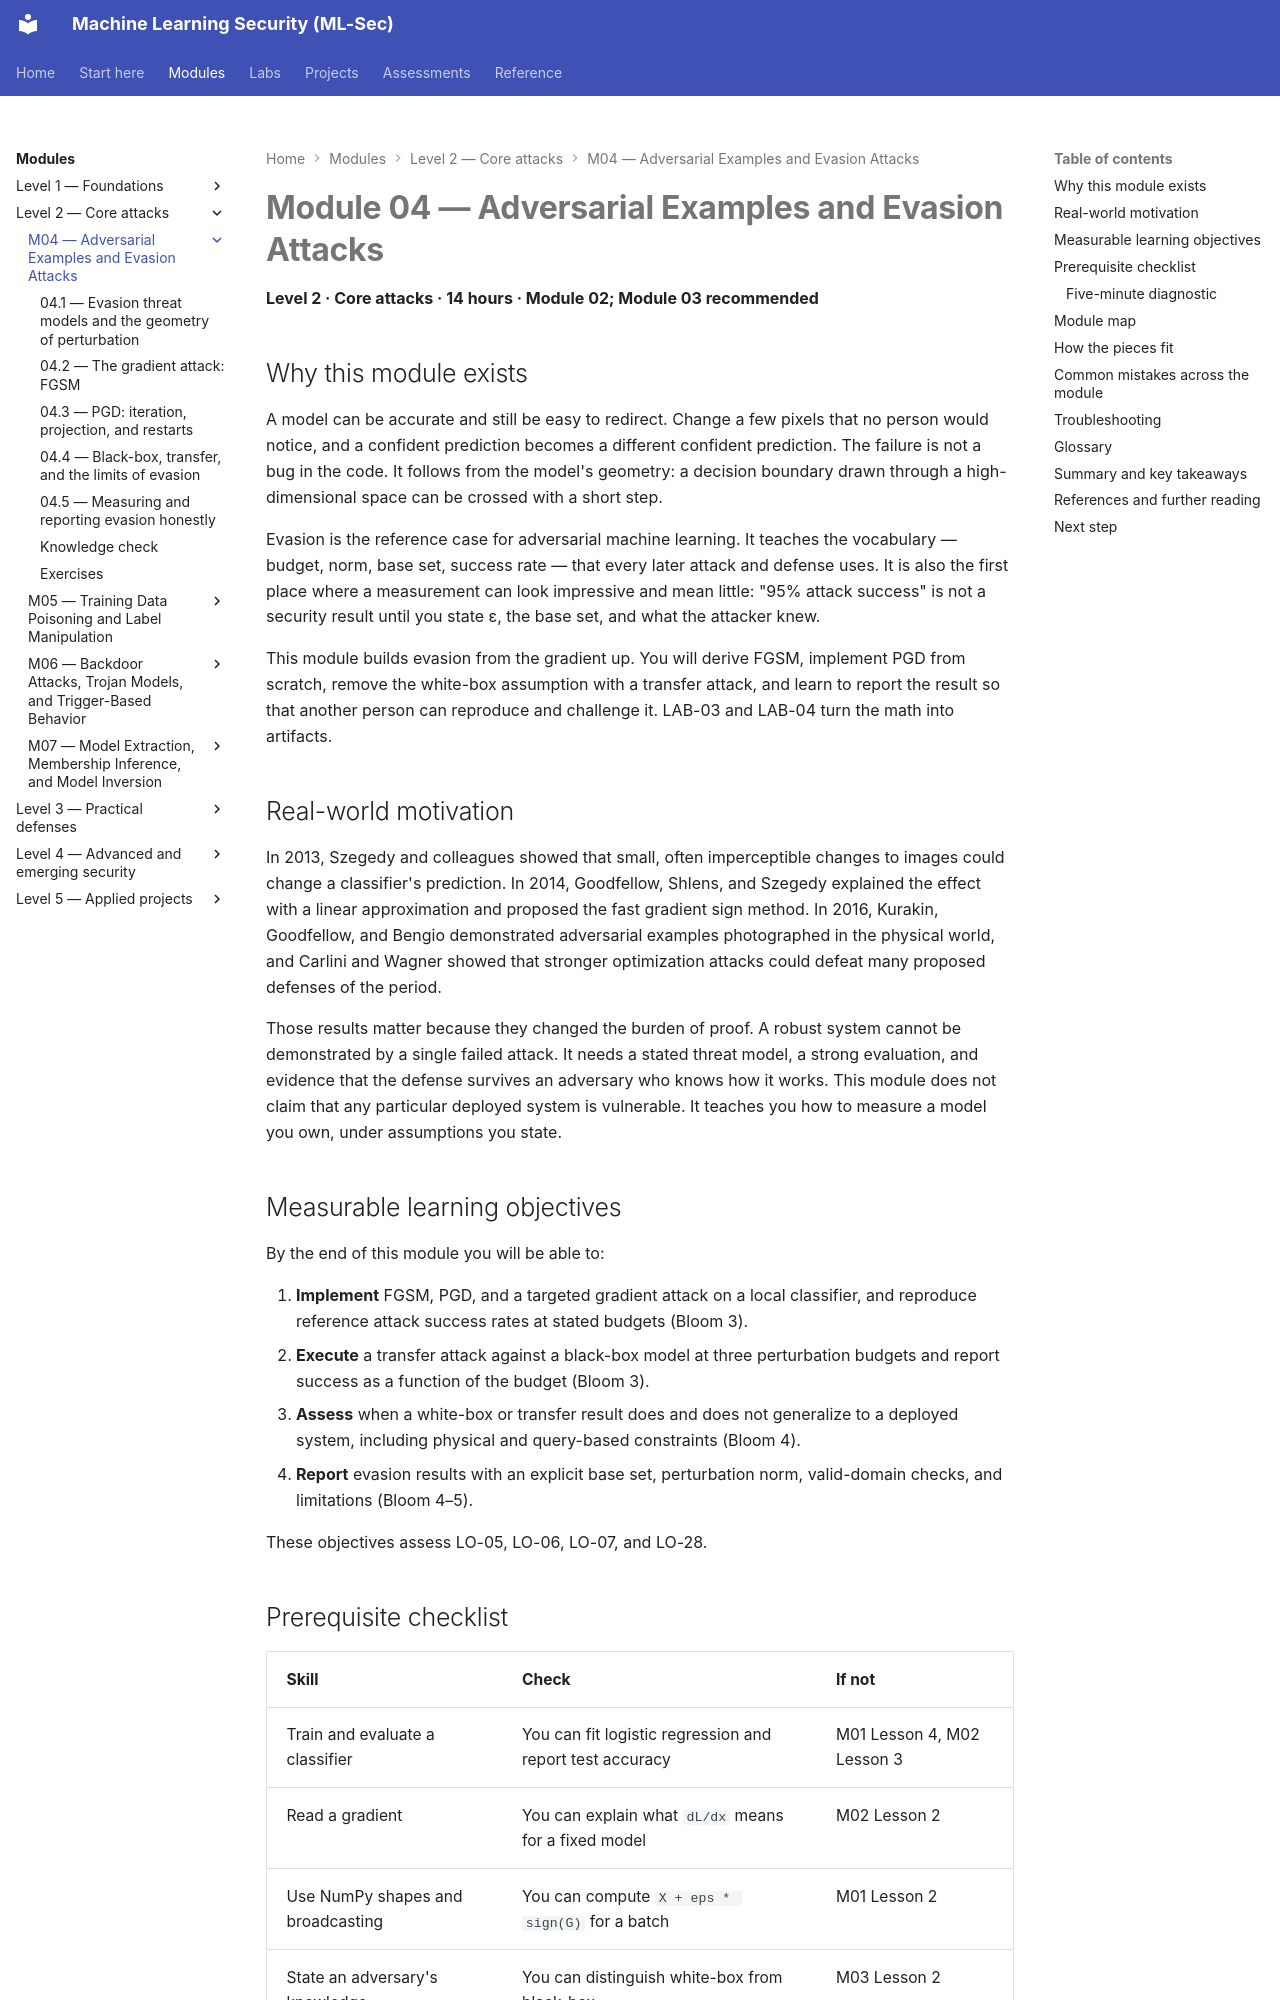

repository: nadeem-majeedch/MLSec · page: modules/m04-evasion/index.html · generator: mkdocs

---
title: Module 04 — Adversarial Examples and Evasion Attacks
---

# Module 04 — Adversarial Examples and Evasion Attacks

<a id="m04-start"></a>

**Level 2 · Core attacks · 14 hours · Module 02; Module 03 recommended**

## Why this module exists

A model can be accurate and still be easy to redirect. Change a few pixels that no person would notice, and a confident prediction becomes a different confident prediction. The failure is not a bug in the code. It follows from the model's geometry: a decision boundary drawn through a high-dimensional space can be crossed with a short step.

Evasion is the reference case for adversarial machine learning. It teaches the vocabulary — budget, norm, base set, success rate — that every later attack and defense uses. It is also the first place where a measurement can look impressive and mean little: "95% attack success" is not a security result until you state ε, the base set, and what the attacker knew.

This module builds evasion from the gradient up. You will derive FGSM, implement PGD from scratch, remove the white-box assumption with a transfer attack, and learn to report the result so that another person can reproduce and challenge it. LAB-03 and LAB-04 turn the math into artifacts.

## Real-world motivation

In 2013, Szegedy and colleagues showed that small, often imperceptible changes to images could change a classifier's prediction. In 2014, Goodfellow, Shlens, and Szegedy explained the effect with a linear approximation and proposed the fast gradient sign method. In 2016, Kurakin, Goodfellow, and Bengio demonstrated adversarial examples photographed in the physical world, and Carlini and Wagner showed that stronger optimization attacks could defeat many proposed defenses of the period.

Those results matter because they changed the burden of proof. A robust system cannot be demonstrated by a single failed attack. It needs a stated threat model, a strong evaluation, and evidence that the defense survives an adversary who knows how it works. This module does not claim that any particular deployed system is vulnerable. It teaches you how to measure a model you own, under assumptions you state.
